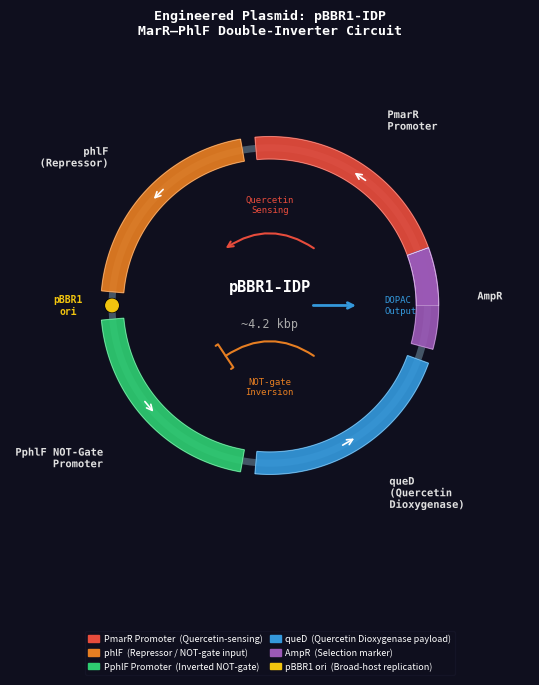

Generate this figure with matplotlib:
"""
plasmid_diagram.py
==================
Draws the engineered Bifidobacterium plasmid circuit and saves it as
'plasmid_diagram.png'.  This image is displayed in the simulation dashboard
as a side-panel inset.

Run this SECOND (after gut_background.py, before gut_simulation.py).

The plasmid contains:
  • Origin of Replication (pBBR1 ori)
  • Antibiotic resistance marker (AmpR)
  • PmarR promoter  →  phlF gene  (SENSING / NOT-gate stage 1)
  • PphlF promoter  →  queD gene  (INVERSION / NOT-gate stage 2)
  • queD = Quercetin Dioxygenase (codon-optimised therapeutic payload)

Dependencies: matplotlib, numpy
    pip install matplotlib numpy
"""

import numpy as np
import matplotlib.pyplot as plt
import matplotlib.patches as mpatches
from matplotlib.patches import FancyArrowPatch, Arc
import matplotlib.patheffects as pe

# ─────────────────────────────────────────────────────────────────────────────
# Canvas
# ─────────────────────────────────────────────────────────────────────────────
fig, ax = plt.subplots(figsize=(7, 7), dpi=150)
ax.set_xlim(-1.4, 1.4)
ax.set_ylim(-1.4, 1.4)
ax.set_aspect('equal')
ax.axis('off')
fig.patch.set_facecolor('#0f0f1e')

# ─────────────────────────────────────────────────────────────────────────────
# Helper: draw a thick arc segment on the plasmid ring
# ─────────────────────────────────────────────────────────────────────────────
RING_R   = 0.85      # radius of plasmid backbone
RING_W   = 0.12      # visual width

def arc_patch(ax, theta1, theta2, color, label=None, label_r=1.04, fontsize=8):
    """Draw a coloured arc sector on the plasmid ring."""
    theta = np.linspace(np.radians(theta1), np.radians(theta2), 300)
    # Outer edge
    x_out = (RING_R + RING_W/2) * np.cos(theta)
    y_out = (RING_R + RING_W/2) * np.sin(theta)
    # Inner edge (reversed)
    x_in  = (RING_R - RING_W/2) * np.cos(theta[::-1])
    y_in  = (RING_R - RING_W/2) * np.sin(theta[::-1])
    xs = np.concatenate([x_out, x_in, [x_out[0]]])
    ys = np.concatenate([y_out, y_in, [y_out[0]]])
    ax.fill(xs, ys, color=color, alpha=0.92, zorder=3)
    ax.plot(xs, ys, color='#ffffff', lw=0.4, alpha=0.5, zorder=4)

    if label:
        mid = np.radians((theta1 + theta2) / 2)
        lx  = label_r * np.cos(mid)
        ly  = label_r * np.sin(mid)
        ha  = 'left' if lx > 0.05 else ('right' if lx < -0.05 else 'center')
        ax.text(lx, ly, label, ha=ha, va='center', fontsize=fontsize,
                color='#e0e0e0', fontweight='bold', fontfamily='monospace',
                zorder=10,
                path_effects=[pe.withStroke(linewidth=1.5, foreground='#0f0f1e')])

# ─────────────────────────────────────────────────────────────────────────────
# Draw the plasmid backbone (grey ring)
# ─────────────────────────────────────────────────────────────────────────────
backbone = plt.Circle((0, 0), RING_R, fill=False,
                       edgecolor='#445566', linewidth=5, zorder=2)
ax.add_patch(backbone)

# ─────────────────────────────────────────────────────────────────────────────
# Plasmid elements: (start_deg, end_deg, colour, label)
# Convention: 0° = right, counter-clockwise positive
# ─────────────────────────────────────────────────────────────────────────────
elements = [
    # (theta1, theta2, colour, label, label_r)
    (20,   95,  '#e74c3c', 'PmarR\nPromoter',  1.18),   # Sensing promoter
    (100,  175, '#e67e22', 'phlF\n(Repressor)', 1.18),  # NOT-gate gene 1
    (185,  260, '#2ecc71', 'PphlF NOT-Gate\nPromoter', 1.22),  # Inverted promoter
    (265,  340, '#3498db', 'queD\n(Quercetin\nDioxygenase)', 1.20),  # Therapeutic enzyme
    (345,  380, '#9b59b6', 'AmpR',              1.12),  # Resistance marker (wraps 345→20)
    (   0, 20,  '#9b59b6', '',                  1.12),  # AmpR continuation
    # pBBR1 ori sits between 190–220 (drawn as a special marker below)
]

for (t1, t2, col, lbl, lr) in elements:
    arc_patch(ax, t1, t2, col, label=lbl, label_r=lr, fontsize=7.5)

# ─────────────────────────────────────────────────────────────────────────────
# Origin of Replication marker (pBBR1 ori)
# ─────────────────────────────────────────────────────────────────────────────
ori_angle = np.radians(175 + (185-175)/2)   # between phlF and PphlF
ori_x = RING_R * np.cos(ori_angle)
ori_y = RING_R * np.sin(ori_angle)
ax.plot(ori_x, ori_y, 'o', ms=9, color='#f1c40f', zorder=6,
        path_effects=[pe.withStroke(linewidth=2, foreground='black')])
ax.text(ori_x * 1.28, ori_y * 1.18, 'pBBR1\nori', ha='center', va='center',
        fontsize=7, color='#f1c40f', fontweight='bold', fontfamily='monospace',
        zorder=10)

# ─────────────────────────────────────────────────────────────────────────────
# Transcription direction arrows on the ring
# ─────────────────────────────────────────────────────────────────────────────
def ring_arrow(ax, theta_deg, color='white'):
    """Small arrow tangent to the ring showing transcription direction."""
    t = np.radians(theta_deg)
    x0 = RING_R * np.cos(t - 0.06)
    y0 = RING_R * np.sin(t - 0.06)
    x1 = RING_R * np.cos(t + 0.06)
    y1 = RING_R * np.sin(t + 0.06)
    ax.annotate('', xy=(x1, y1), xytext=(x0, y0),
                arrowprops=dict(arrowstyle='->', color=color, lw=1.2),
                zorder=7)

for deg in [55, 135, 220, 300]:
    ring_arrow(ax, deg)

# ─────────────────────────────────────────────────────────────────────────────
# Central plasmid label
# ─────────────────────────────────────────────────────────────────────────────
ax.text(0, 0.10, 'pBBR1-IDP', ha='center', va='center',
        fontsize=11, color='#ffffff', fontweight='bold',
        fontfamily='monospace', zorder=10)
ax.text(0, -0.10, '~4.2 kbp', ha='center', va='center',
        fontsize=8.5, color='#aaaaaa', fontfamily='monospace', zorder=10)

# ─────────────────────────────────────────────────────────────────────────────
# Logic flow arrows inside the circle (circuit topology)
# ─────────────────────────────────────────────────────────────────────────────
# Arrow 1: PmarR → phlF (upper arc, sensing activation)
arrow_style_act = dict(arrowstyle='->', color='#e74c3c', lw=1.5,
                        connectionstyle='arc3,rad=0.35')
ax.annotate('', xy=(-0.25, 0.30), xytext=(0.25, 0.30),
            arrowprops=arrow_style_act, zorder=8)
ax.text(0, 0.50, 'Quercetin\nSensing', ha='center', fontsize=6.5,
        color='#e74c3c', fontfamily='monospace')

# Arrow 2: phlF ⊣ PphlF (repression, lower arc with flat head)
arrow_style_rep = dict(arrowstyle='-[', color='#e67e22', lw=1.5,
                        connectionstyle='arc3,rad=0.35')
ax.annotate('', xy=(-0.25, -0.28), xytext=(0.25, -0.28),
            arrowprops=arrow_style_rep, zorder=8)
ax.text(0, -0.48, 'NOT-gate\nInversion', ha='center', fontsize=6.5,
        color='#e67e22', fontfamily='monospace')

# Arrow 3: queD → DOPAC payload (rightward, positive output)
ax.annotate('', xy=(0.48, 0), xytext=(0.22, 0),
            arrowprops=dict(arrowstyle='->', color='#3498db', lw=2.0),
            zorder=8)
ax.text(0.62, 0, 'DOPAC\nOutput', ha='left', va='center', fontsize=6.5,
        color='#3498db', fontfamily='monospace')

# ─────────────────────────────────────────────────────────────────────────────
# Legend
# ─────────────────────────────────────────────────────────────────────────────
legend_items = [
    mpatches.Patch(color='#e74c3c', label='PmarR Promoter  (Quercetin-sensing)'),
    mpatches.Patch(color='#e67e22', label='phlF  (Repressor / NOT-gate input)'),
    mpatches.Patch(color='#2ecc71', label='PphlF Promoter  (Inverted NOT-gate)'),
    mpatches.Patch(color='#3498db', label='queD  (Quercetin Dioxygenase payload)'),
    mpatches.Patch(color='#9b59b6', label='AmpR  (Selection marker)'),
    mpatches.Patch(color='#f1c40f', label='pBBR1 ori  (Broad-host replication)'),
]
leg = ax.legend(handles=legend_items, loc='lower center',
                bbox_to_anchor=(0.5, -0.22), ncol=2,
                fontsize=6.5, framealpha=0.15, labelcolor='white',
                facecolor='#0f0f1e', edgecolor='#333355',
                handlelength=1.2, handletextpad=0.5, columnspacing=0.8)

# ─────────────────────────────────────────────────────────────────────────────
# Title
# ─────────────────────────────────────────────────────────────────────────────
ax.set_title('Engineered Plasmid: pBBR1-IDP\nMarR–PhlF Double-Inverter Circuit',
             fontsize=9.5, color='white', fontweight='bold',
             fontfamily='monospace', pad=8)

# ─────────────────────────────────────────────────────────────────────────────
# Save
# ─────────────────────────────────────────────────────────────────────────────
plt.tight_layout()
plt.savefig('plasmid_diagram.png', dpi=150, bbox_inches='tight',
            facecolor=fig.get_facecolor())
plt.close()

print("✅  plasmid_diagram.png saved.")
print("    Run gut_simulation.py next.")
